The GitHub repository DenizAltunkapan/greek-letters-cnn contains a labelled image folder "data" with 21 categories: alpha, beta, chi, delta, epsilon, eta, gamma, iota, kappa, lambda, lamda, omega, omicron, phi, psi, rho, sigma, tau, theta, upsilon, zeta. Examples follow, each with its label.

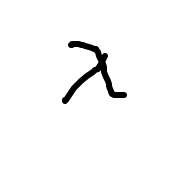
Label: lambda

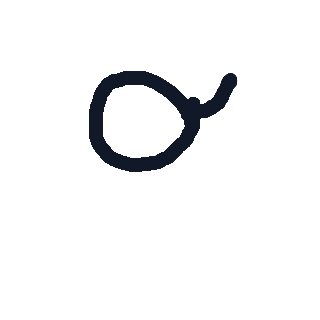
Label: sigma

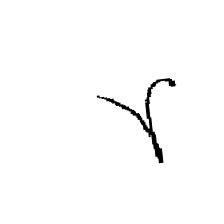
Label: gamma

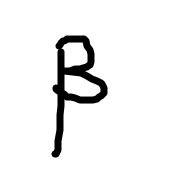
Label: beta

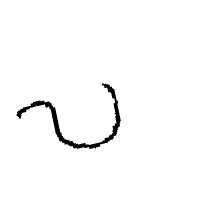
Label: upsilon

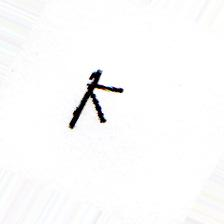
Label: kappa
